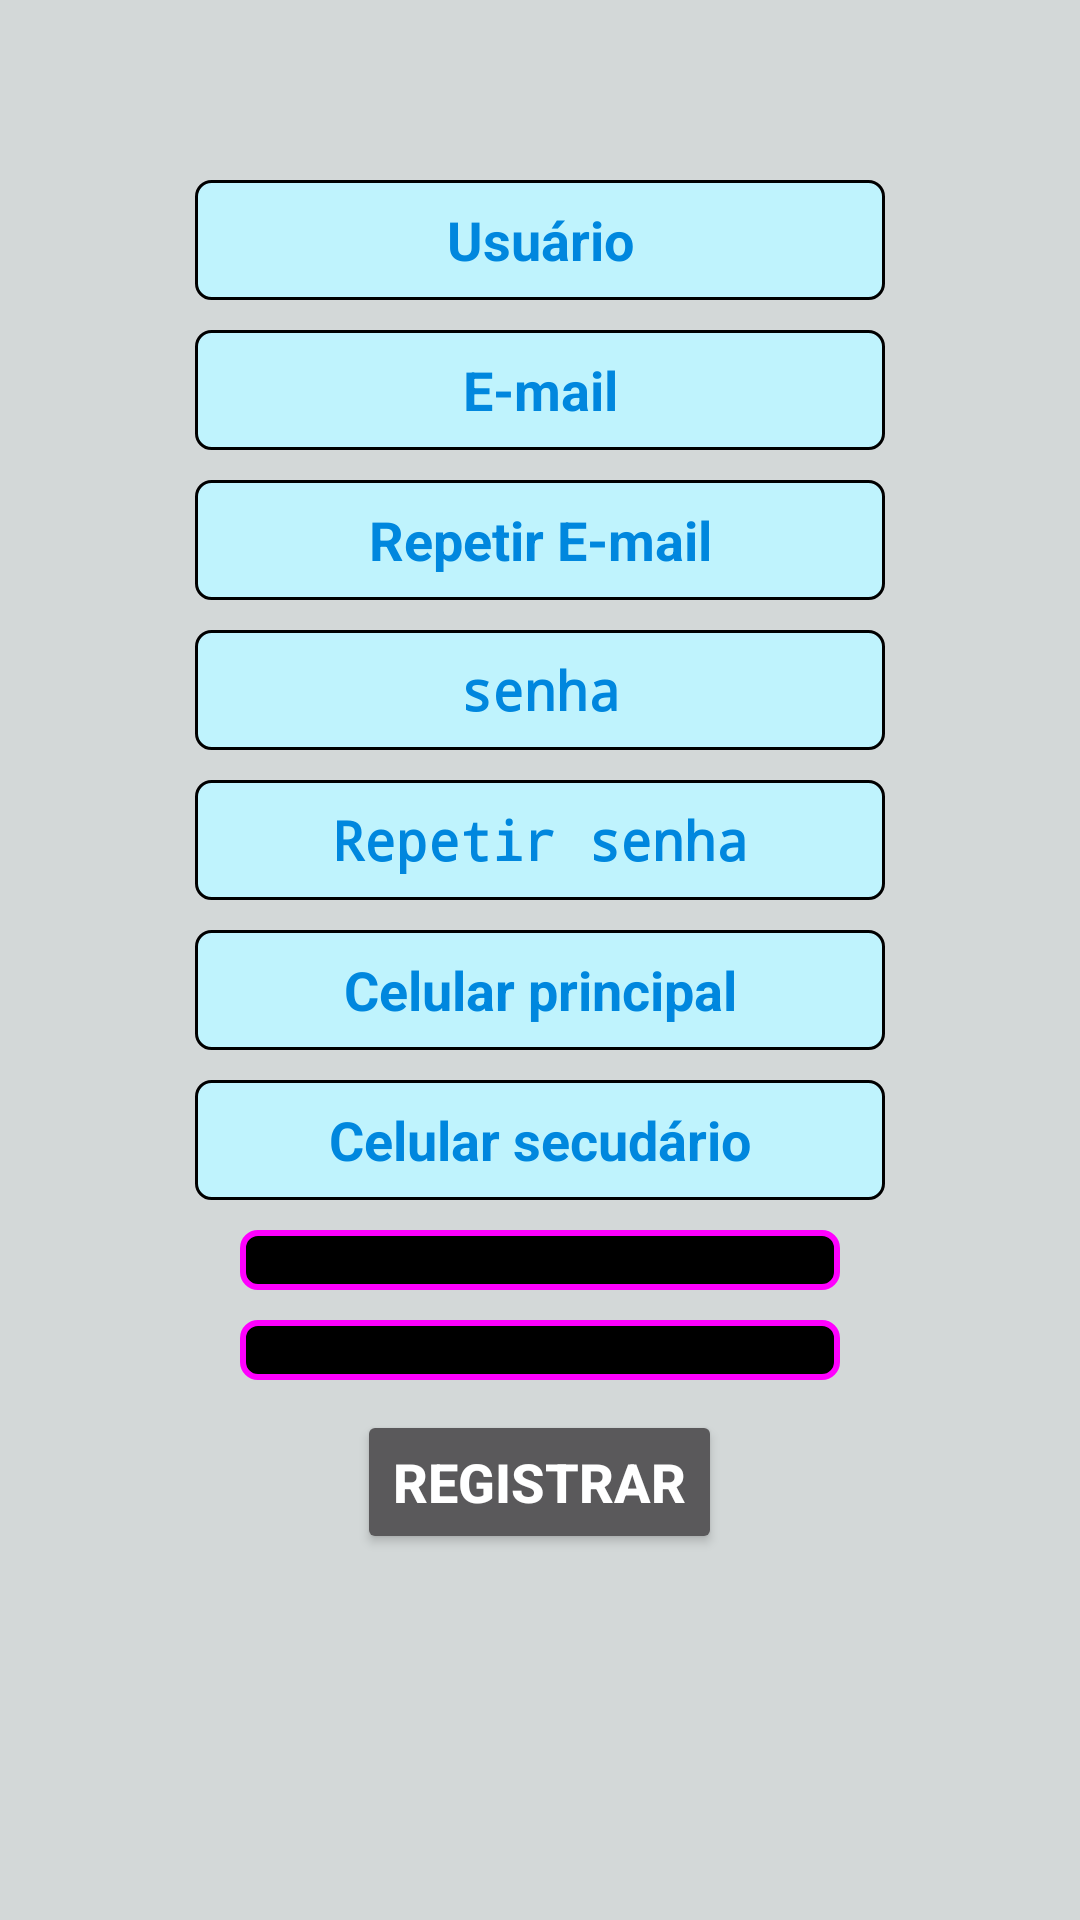

The Android layout XML behind this screen, and the referenced resources:
<!-- AndroidManifest.xml: application theme AppTheme2 -->
<!-- res/layout/registrar.xml -->
<?xml version="1.0" encoding="utf-8"?>
<RelativeLayout
	xmlns:android="http://schemas.android.com/apk/res/android"
	android:layout_height="match_parent"
	android:layout_width="match_parent"
	android:background="@color/texto_login">

	<ScrollView
		android:layout_height="wrap_content"
		android:layout_width="match_parent"
		android:layout_centerHorizontal="true"
		android:layout_margin="10dp">

		<RelativeLayout
			android:orientation="vertical"
			android:layout_height="wrap_content"
			android:layout_width="match_parent">

			<EditText
				android:inputType="textEmailAddress"
				android:hint="Usuário"
				android:ems="10"
				android:layout_centerHorizontal="true"
				android:layout_marginTop="50dp"
				style="@style/EntradaReg"
				android:id="@+id/et_user"/>

			<EditText
				android:inputType="textEmailAddress"
				android:hint="E-mail"
				android:ems="10"
				android:layout_below="@id/et_user"
				android:layout_centerHorizontal="true"
				android:layout_marginTop="10dp"
				style="@style/EntradaReg"
				android:id="@+id/et_mail"/>

			<EditText
				android:inputType="textEmailAddress"
				android:ems="10"
				android:layout_below="@id/et_mail"
				android:layout_centerHorizontal="true"
				android:layout_marginTop="10dp"
				style="@style/EntradaReg"
				android:hint="Repetir E-mail"
				android:id="@+id/et_mailReg"/>

			<EditText
				android:inputType="textPassword"
				android:ems="10"
				android:layout_below="@id/et_mailReg"
				android:layout_centerHorizontal="true"
				style="@style/EntradaReg"
				android:layout_marginTop="10dp"
				android:hint="senha"
				android:id="@+id/et_pass"/>

			<EditText
				android:inputType="textPassword"
				android:ems="10"
				android:layout_below="@id/et_pass"
				android:layout_centerHorizontal="true"
				android:layout_marginTop="10dp"
				style="@style/EntradaReg"
				android:hint="Repetir senha"
				android:id="@+id/et_passReg"/>

			<EditText
				android:inputType="phone"
				android:ems="10"
				android:layout_below="@id/et_passReg"
				android:layout_centerHorizontal="true"
				style="@style/EntradaReg"
				android:layout_marginTop="10dp"
				android:hint="Celular principal"
				android:id="@+id/et_cel1"/>

			<EditText
				android:inputType="phone"
				android:ems="10"
				android:layout_below="@id/et_cel1"
				android:layout_centerHorizontal="true"
				style="@style/EntradaReg"
				android:layout_marginTop="10dp"
				android:hint="Celular secudário"
				android:id="@+id/et_cel2"/>

			<Spinner
				android:layout_height="wrap_content"
				android:layout_width="200dp"
				android:layout_below="@id/et_cel2"
				android:id="@+id/spin"
				android:layout_marginTop="10dp"
				android:layout_centerHorizontal="true"
				style="@style/options"/>

			<Spinner
				android:layout_height="wrap_content"
				android:layout_width="200dp"
				android:layout_below="@id/spin"
				android:layout_centerHorizontal="true"
				android:layout_marginTop="10dp"
				android:id="@+id/spinAnimal"
				style="@style/options"/>

			<Button
				android:layout_height="wrap_content"
				android:layout_width="wrap_content"
				android:layout_below="@id/spinAnimal"
				android:layout_centerHorizontal="true"
				android:layout_marginTop="10dp"
				android:id="@+id/btnReg"
				android:text="@string/btnRegistrar"/>

		</RelativeLayout>

	</ScrollView>

</RelativeLayout>
<!-- resources referenced by this layout -->
<resources>
  <color name="texto_login">#D3D8D8</color>
  <string name="btnRegistrar">Registrar</string>
  <style name="EntradaReg" parent="AppTheme">
  		<item name="android:layout_height">@dimen/editTextAltura</item>
  		<item name="android:layout_width">@dimen/editTextLarguraReg</item>
  		<item name="android:textColor">@color/preto</item>
  		<item name="android:textColorHint">@color/ColorHint</item>
  		<item name="android:textColorLink">@color/ColorLink</item>
  		<item name="android:textColorHighlight">@color/ColorHighlight</item>
  		<item name="android:textAlignment">center</item>
  		<item name="android:background">@drawable/bg_bottom</item>
  		<item name="android:gravity">center</item>
  	</style>
  <style name="options" parent="AppTheme">
  		<item name="android:textColor">@color/branco</item>
  		<item name="android:background">@drawable/seletor_option</item>
  		<item name="android:padding">10dip</item>
  	</style>
  <style name="AppTheme2" parent="Theme.AppCompat">
  		<item name="colorPrimary">@color/preto</item>
  		<item name="colorPrimaryDark">@color/ColorHint</item>
  		<item name="colorAccent">@color/cinza_medio</item>
  		<item name="android:textSize">18sp</item>
  		<item name="android:textStyle">bold</item>
  	</style>
  <style name="AppTheme" parent="@android:style/Theme.Holo.Light">
  	</style>
  <dimen name="editTextAltura">40dp</dimen>
  <dimen name="editTextLarguraReg">230dp</dimen>
  <color name="preto">#000000</color>
  <color name="ColorHint">#0087DE</color>
  <color name="ColorLink">#EC08B4</color>
  <color name="ColorHighlight">#DA1396</color>
  <!-- drawable bg_bottom (drawable) -->
  <?xml version="1.0" encoding="utf-8"?>
  <selector
      xmlns:android="http://schemas.android.com/apk/res/android">
  
      
      <item
          android:state_focused="true"
          android:drawable="@drawable/bg_form_corn" />
  
      
      <item
          android:drawable="@drawable/bg_form_corn_focused" />
  </selector>
  <color name="branco">#FFFFFF</color>
  <!-- drawable seletor_option (drawable) -->
  <?xml version="1.0" encoding="utf-8"?>
  <shape
      xmlns:android="http://schemas.android.com/apk/res/android"
      android:shape="rectangle">
      
  	<text
  		/>
      
      <solid android:color="@color/preto" />
  
      
      <stroke
          android:color="@color/lilais"
          android:width="2dp" />
  
      
      <corners
  		android:topRightRadius="@dimen/rotacao"
  		android:topLeftRadius="@dimen/rotacao"
          android:bottomLeftRadius="@dimen/rotacao"
          android:bottomRightRadius="@dimen/rotacao"
  	/>
  </shape>
  <color name="cinza_medio">#BBBBBB</color>
  <!-- drawable bg_form_corn (drawable) -->
  <?xml version="1.0" encoding="utf-8"?>
  <shape
      xmlns:android="http://schemas.android.com/apk/res/android"
      android:shape="rectangle">
  
      
      <solid android:color="@color/branco" />
  
      
      <stroke
          android:color="@color/preto"
          android:width="1dp" />
  
      
      <corners
  		android:topRightRadius="@dimen/rotacao"
  		android:topLeftRadius="@dimen/rotacao"
          android:bottomLeftRadius="@dimen/rotacao"
          android:bottomRightRadius="@dimen/rotacao" />
  </shape>
  <!-- drawable bg_form_corn_focused (drawable) -->
  <?xml version="1.0" encoding="utf-8"?>
  <shape
      xmlns:android="http://schemas.android.com/apk/res/android"
      android:shape="rectangle">
  
      
      <solid android:color="@color/azul_clarinho" />
  
      
      <stroke
          android:color="@color/preto"
          android:width="1dp" />
  
      
      <corners
  		android:topRightRadius="@dimen/rotacao"
  		android:topLeftRadius="@dimen/rotacao"
          android:bottomLeftRadius="@dimen/rotacao"
          android:bottomRightRadius="@dimen/rotacao"
  	/>
  </shape>
  <color name="lilais">#FF00FF</color>
  <dimen name="rotacao">5dp</dimen>
  <color name="azul_clarinho">#BFF3FD</color>
</resources>
